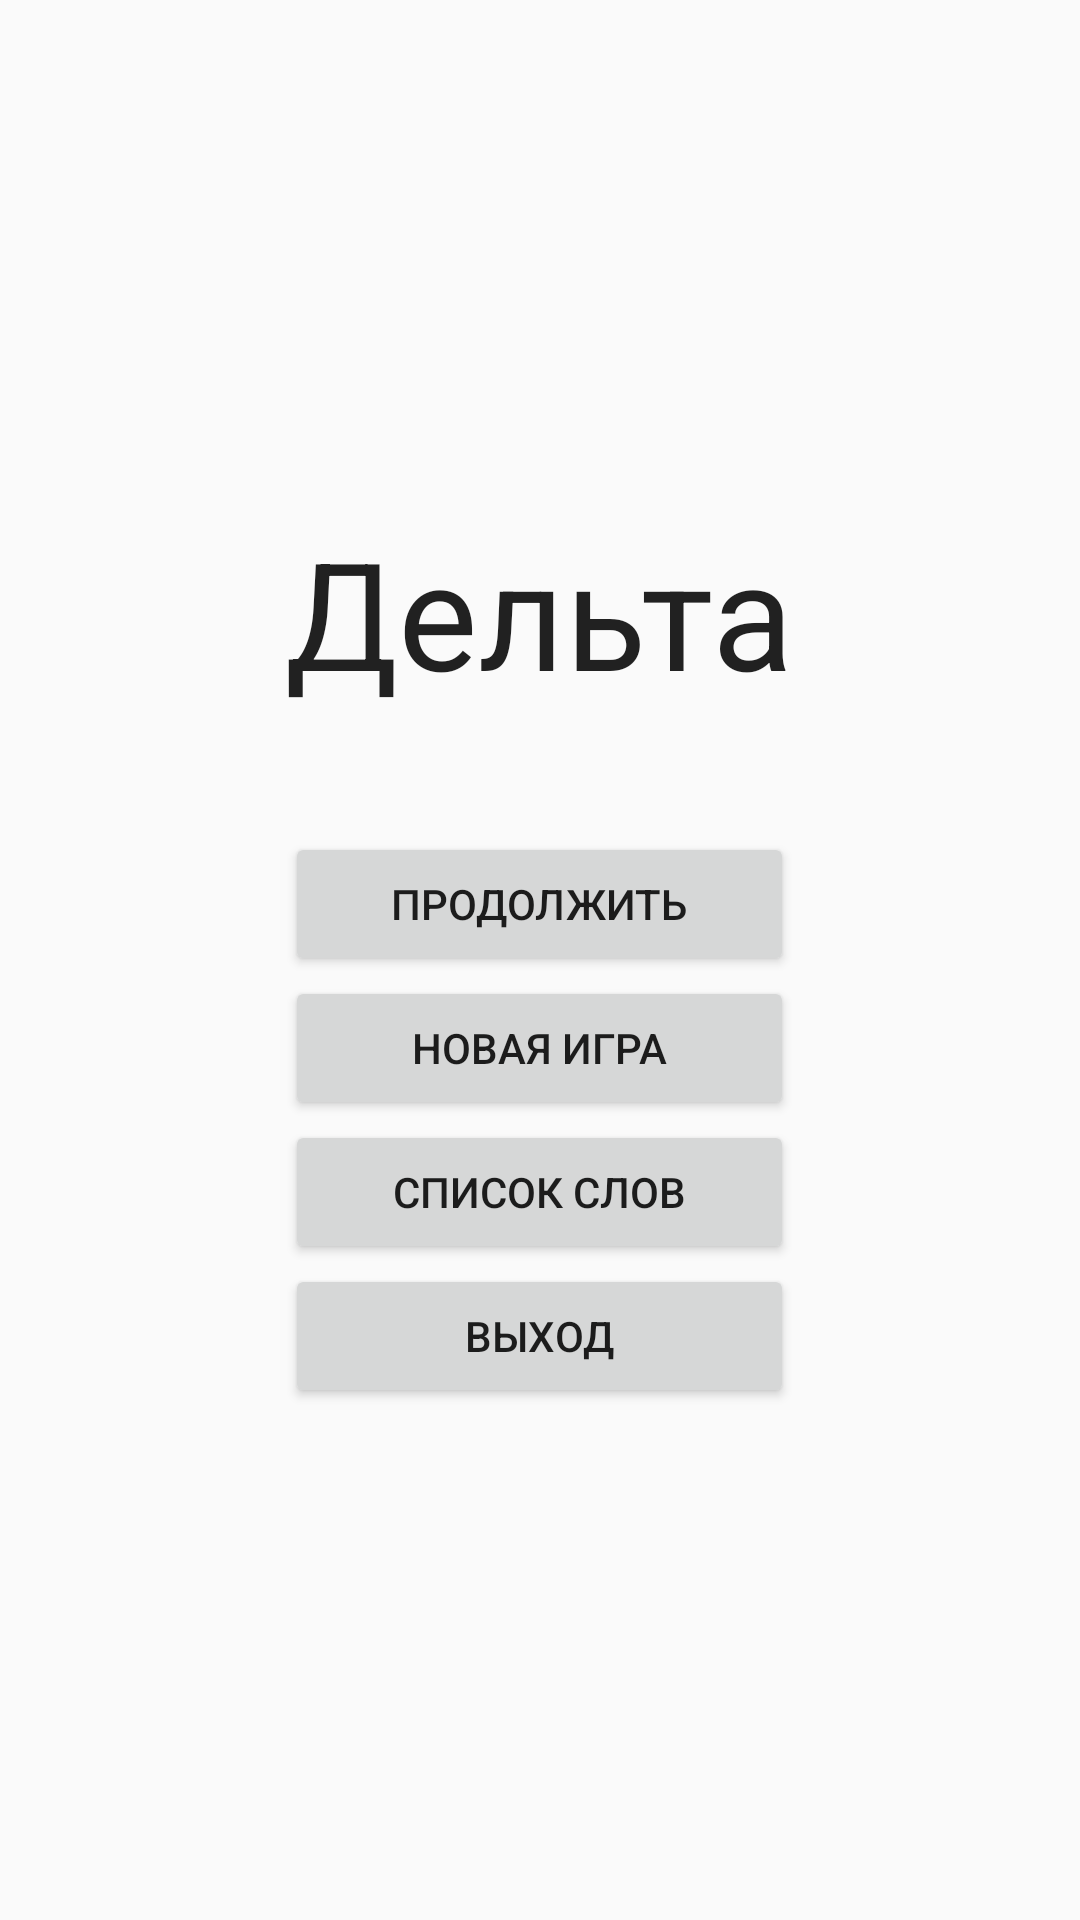

Here is an Android app screen rendered from its layout file. Give the layout XML and the strings, colors and styles it references.
<!-- AndroidManifest.xml: application theme AppTheme -->
<!-- res/layout/activity_main.xml -->
<?xml version="1.0" encoding="utf-8"?>
<RelativeLayout xmlns:android="http://schemas.android.com/apk/res/android"
    xmlns:tools="http://schemas.android.com/tools"
    android:id="@+id/activity_main"
    android:layout_width="match_parent"
    android:layout_height="match_parent"
    android:paddingBottom="@dimen/activity_vertical_margin"
    android:paddingLeft="@dimen/activity_horizontal_margin"
    android:paddingRight="@dimen/activity_horizontal_margin"
    android:paddingTop="@dimen/activity_vertical_margin"
    tools:context="did.delta.GameActivity">

    <LinearLayout
        android:orientation="vertical"
        android:layout_width="wrap_content"
        android:layout_height="wrap_content"
        android:layout_centerVertical="true"
        android:layout_centerHorizontal="true"
        android:gravity="center">

        <TextView
            android:id="@+id/textView"
            android:layout_width="wrap_content"
            android:layout_height="wrap_content"
            android:text="Дельта"
            android:textAlignment="center"
            android:textColor="?android:attr/textColorPrimary"
            android:textSize="50sp" />

        <Space
            android:layout_width="match_parent"
            android:layout_height="40dp" />

        <Button
            android:text="Продолжить"
            android:layout_width="match_parent"
            android:layout_height="wrap_content"
            android:id="@+id/buttonContinue" />

        <Button
            android:text="Новая игра"
            android:layout_width="match_parent"
            android:layout_height="wrap_content"
            android:id="@+id/buttonNewGame" />

        <Button
            android:text="Список слов"
            android:layout_width="match_parent"
            android:layout_height="wrap_content"
            android:id="@+id/buttonWordsList" />

        <Button
            android:text="Выход"
            android:layout_width="match_parent"
            android:layout_height="wrap_content"
            android:id="@+id/buttonExit" />
    </LinearLayout>
</RelativeLayout>
<!-- resources referenced by this layout -->
<resources>
  <style name="AppTheme" parent="Theme.AppCompat.DayNight.NoActionBar">
          <item name="colorPrimary">@color/colorPrimary</item>
          <item name="colorPrimaryDark">@color/colorPrimaryDark</item>
          <item name="colorAccent">@color/colorAccent</item>
          <item name="android:textColorPrimary">@color/textColorPrimary</item>
          <item name="android:colorBackground">@color/background_material_light</item>
          <item name="android:buttonStyle">@style/buttonStyle</item>
      </style>
  <color name="colorPrimary">#228b22</color>
  <color name="colorPrimaryDark">#008000</color>
  <color name="colorAccent">#2fcc2f</color>
  <color name="textColorPrimary">#006400</color>
  <color name="background_material_light">#bff6ff</color>
  <style name="buttonStyle" parent="@android:style/Widget.Button">
          <item name="android:colorBackground">#33FF44</item>
      </style>
</resources>
